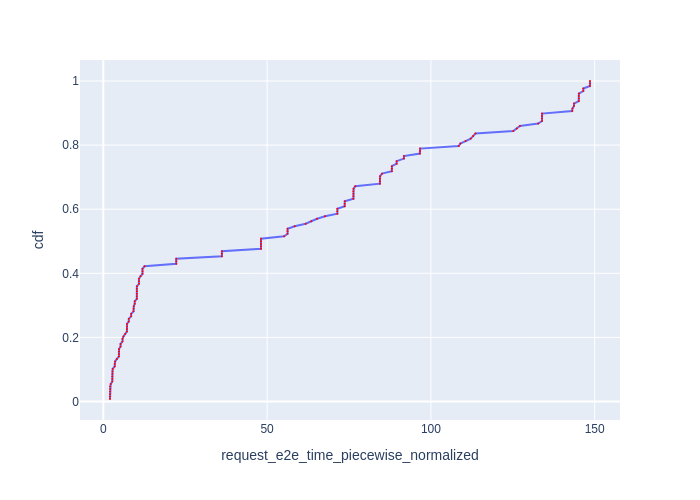

Data behind this chart, as committed beside it:
Request Id, request_e2e_time_piecewise_normalized, cdf
0_4, 2.042, 0.007812
0_2, 2.042, 0.01562
0_5, 2.052, 0.02344
0_0, 2.057, 0.03125
0_6, 2.058, 0.03906
0_3, 2.061, 0.04688
0_1, 2.26, 0.05469
0_12, 2.738, 0.0625
0_8, 2.742, 0.07031
0_7, 2.742, 0.07812
0_10, 2.763, 0.08594
0_9, 2.787, 0.09375
0_11, 2.858, 0.1016
0_13, 3.474, 0.1094
0_15, 3.48, 0.1172
0_14, 3.606, 0.125
0_16, 4.142, 0.1328
0_18, 4.761, 0.1406
0_19, 4.765, 0.1484
0_20, 4.786, 0.1562
0_17, 4.793, 0.1641
0_21, 5.27, 0.1719
0_22, 5.273, 0.1797
0_24, 5.861, 0.1875
0_23, 5.861, 0.1953
0_25, 6.146, 0.2031
0_26, 6.685, 0.2109
0_28, 7.218, 0.2188
0_27, 7.219, 0.2266
0_30, 7.224, 0.2344
0_29, 7.226, 0.2422
0_31, 7.775, 0.25
0_32, 7.778, 0.2578
0_33, 8.499, 0.2656
0_34, 8.504, 0.2734
0_37, 9.224, 0.2812
0_36, 9.248, 0.2891
0_35, 9.293, 0.2969
0_39, 9.588, 0.3047
0_38, 9.59, 0.3125
0_41, 10.23, 0.3203
0_44, 10.23, 0.3281
0_43, 10.23, 0.3359
0_42, 10.23, 0.3438
0_40, 10.23, 0.3516
0_45, 10.25, 0.3594
0_46, 10.87, 0.3672
0_47, 10.87, 0.375
0_48, 10.87, 0.3828
0_49, 11.35, 0.3906
0_51, 11.96, 0.3984
0_52, 11.96, 0.4062
0_50, 11.96, 0.4141
0_53, 12.58, 0.4219
0_55, 22.26, 0.4297
0_54, 22.26, 0.4375
0_56, 22.26, 0.4453
0_57, 36.19, 0.4531
0_58, 36.2, 0.4609
0_59, 36.2, 0.4688
... 68 more rows
